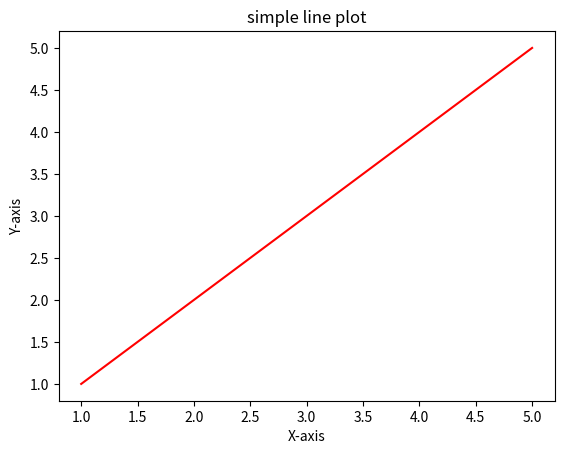

Generate this figure with matplotlib:
import matplotlib.pyplot as plt

# 데이터 준비
x = [1,2,3,4,5]
y = [1,2,3,4,5]

# Figure & Axes 객체 생성
fig, ax = plt.subplots()

# 그래프 생성
line, = ax.plot(x, y, 'r-') # 'r-'는 red solid line 의미

# 그래프 제목 추가
ax.set_title('simple line plot')

# X,y 축 레이블 추가
ax.set_xlabel('X-axis')
ax.set_ylabel('Y-axis')

# 그래프 출력
plt.show()

# https://share.note.sx/files/hq/hq5iz00nv29zqj5cm0sl.png
